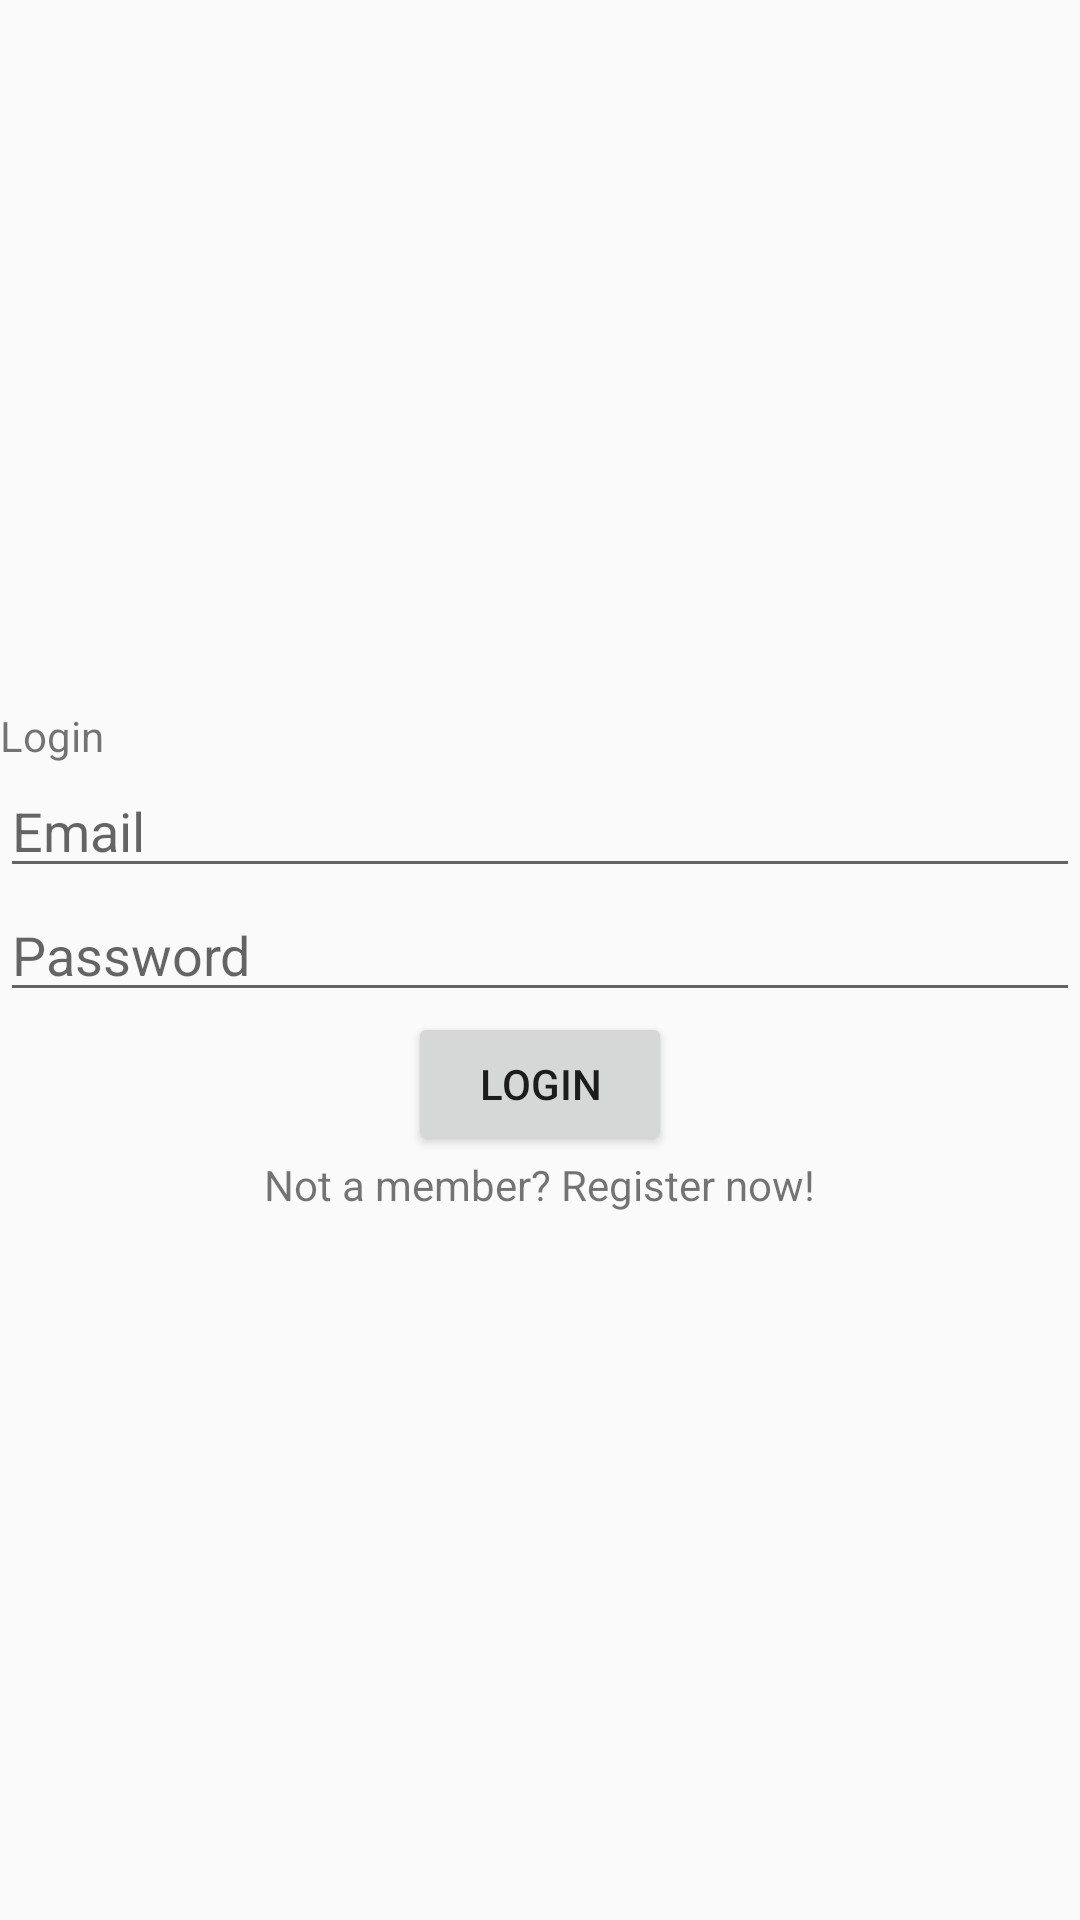

Write the Android layout XML for this screen, with the resource values it uses.
<!-- AndroidManifest.xml: application theme AppTheme -->
<!-- res/layout/activity_login.xml -->
<?xml version="1.0" encoding="utf-8"?>
<LinearLayout xmlns:android="http://schemas.android.com/apk/res/android"
    android:layout_width="fill_parent"
    android:layout_height="fill_parent"
    android:orientation="vertical"
    android:layout_margin="20dp"
    android:gravity="center">

    <TextView
        android:layout_width="match_parent"
        android:layout_height="wrap_content"
        android:text="Login">
    </TextView>
    <EditText
        android:id="@+id/txtEmail"
        android:layout_width="match_parent"
        android:layout_height="wrap_content"
        android:inputType="textEmailAddress"
        android:hint="Email">
    </EditText>
    <EditText
        android:id="@+id/txtPassword"
        android:layout_width="match_parent"
        android:layout_height="wrap_content"
        android:inputType="textPassword"
        android:hint="Password">
    </EditText>
    <Button
        android:id="@+id/btnSubmit"
        android:layout_width="wrap_content"
        android:layout_height="wrap_content"
        android:text="Login"
        android:onClick="Login"/>

    <LinearLayout xmlns:android="http://schemas.android.com/apk/res/android"
        android:layout_width="wrap_content"
        android:layout_height="wrap_content"
        android:orientation="horizontal">

        <TextView
            android:layout_width="wrap_content"
            android:layout_height="wrap_content"
            android:text="Not a member?"></TextView>
        <TextView
            android:layout_width="wrap_content"
            android:layout_height="wrap_content"
            android:text=" Register now!"
            android:onClick="Register"
            android:clickable="true"></TextView>
    </LinearLayout>
</LinearLayout>
<!-- resources referenced by this layout -->
<resources>
  <style name="AppTheme" parent="Theme.AppCompat.Light.DarkActionBar">
          
          <item name="colorPrimary">@color/colorPrimary</item>
          <item name="colorPrimaryDark">@color/colorPrimaryDark</item>
          <item name="colorAccent">@color/colorAccent</item>
      </style>
  <color name="colorPrimary">#00BFFF</color>
  <color name="colorPrimaryDark">#00BFFF</color>
  <color name="colorAccent">#D81B60</color>
</resources>
